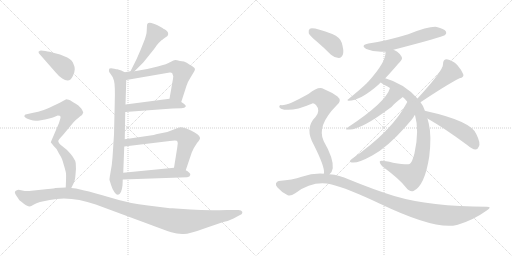
t = 0.00 s
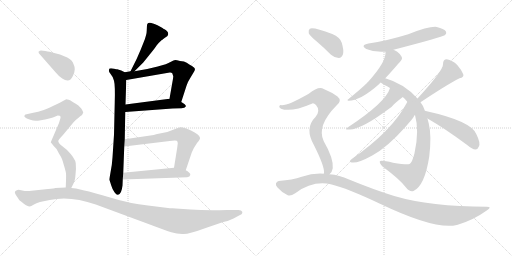
t = 2.92 s
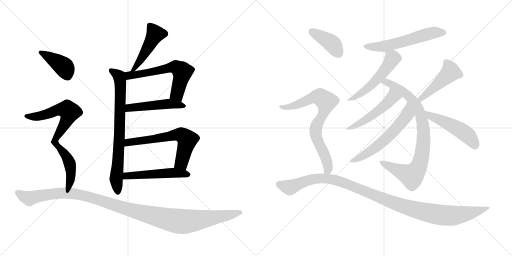
t = 5.84 s
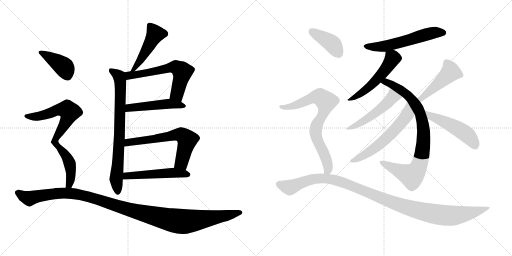
t = 8.75 s
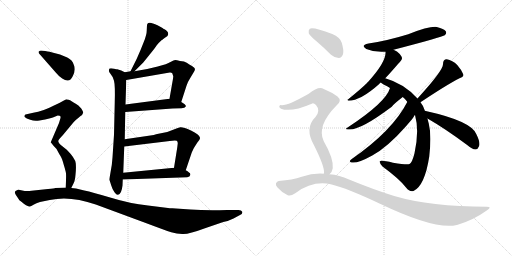
t = 11.67 s
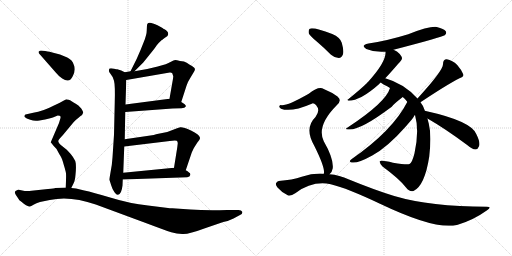
t = 14.59 s

The animated SVG that drew these frames (rendered in a browser with its animation timeline set to each time). Animation: 19 CSS @keyframes rules; one cycle of 14.59 s.

<svg version="1.1" viewBox="0 0 2048 1024" xmlns="http://www.w3.org/2000/svg">
  <g stroke="lightgray" stroke-dasharray="1,1" stroke-width="1" transform="scale(4, 4)">
    <line x1="0" y1="0" x2="256" y2="256"></line>
    <line x1="256" y1="0" x2="0" y2="256"></line>
    <line x1="128" y1="0" x2="128" y2="256"></line>
    <line x1="0" y1="128" x2="256" y2="128"></line>
    <line x1="256" y1="0" x2="512" y2="256"></line>
    <line x1="512" y1="0" x2="256" y2="256"></line>
    <line x1="384" y1="0" x2="384" y2="256"></line>
    <line x1="256" y1="128" x2="512" y2="128"></line>
  </g>
<g transform="scale(1, -1) translate(0, -850)">
   <style type="text/css">
    @keyframes keyframes0 {
      from {
       stroke: black;
       stroke-dashoffset: 472;
       stroke-width: 128;
       }
       61% {
       animation-timing-function: step-end;
       stroke: black;
       stroke-dashoffset: 0;
       stroke-width: 128;
       }
       to {
       stroke: black;
       stroke-width: 1024;
       }
       }
       #make-me-a-hanzi-animation-0 {
         animation: keyframes0 0.634115s both;
         animation-delay: 0.000000s;
         animation-timing-function: linear;
       }
    @keyframes keyframes1 {
      from {
       stroke: black;
       stroke-dashoffset: 763;
       stroke-width: 128;
       }
       71% {
       animation-timing-function: step-end;
       stroke: black;
       stroke-dashoffset: 0;
       stroke-width: 128;
       }
       to {
       stroke: black;
       stroke-width: 1024;
       }
       }
       #make-me-a-hanzi-animation-1 {
         animation: keyframes1 0.870931s both;
         animation-delay: 0.634115s;
         animation-timing-function: linear;
       }
    @keyframes keyframes2 {
      from {
       stroke: black;
       stroke-dashoffset: 607;
       stroke-width: 128;
       }
       66% {
       animation-timing-function: step-end;
       stroke: black;
       stroke-dashoffset: 0;
       stroke-width: 128;
       }
       to {
       stroke: black;
       stroke-width: 1024;
       }
       }
       #make-me-a-hanzi-animation-2 {
         animation: keyframes2 0.743978s both;
         animation-delay: 1.505046s;
         animation-timing-function: linear;
       }
    @keyframes keyframes3 {
      from {
       stroke: black;
       stroke-dashoffset: 491;
       stroke-width: 128;
       }
       62% {
       animation-timing-function: step-end;
       stroke: black;
       stroke-dashoffset: 0;
       stroke-width: 128;
       }
       to {
       stroke: black;
       stroke-width: 1024;
       }
       }
       #make-me-a-hanzi-animation-3 {
         animation: keyframes3 0.649577s both;
         animation-delay: 2.249024s;
         animation-timing-function: linear;
       }
    @keyframes keyframes4 {
      from {
       stroke: black;
       stroke-dashoffset: 635;
       stroke-width: 128;
       }
       67% {
       animation-timing-function: step-end;
       stroke: black;
       stroke-dashoffset: 0;
       stroke-width: 128;
       }
       to {
       stroke: black;
       stroke-width: 1024;
       }
       }
       #make-me-a-hanzi-animation-4 {
         animation: keyframes4 0.766764s both;
         animation-delay: 2.898601s;
         animation-timing-function: linear;
       }
    @keyframes keyframes5 {
      from {
       stroke: black;
       stroke-dashoffset: 514;
       stroke-width: 128;
       }
       63% {
       animation-timing-function: step-end;
       stroke: black;
       stroke-dashoffset: 0;
       stroke-width: 128;
       }
       to {
       stroke: black;
       stroke-width: 1024;
       }
       }
       #make-me-a-hanzi-animation-5 {
         animation: keyframes5 0.668294s both;
         animation-delay: 3.665365s;
         animation-timing-function: linear;
       }
    @keyframes keyframes6 {
      from {
       stroke: black;
       stroke-dashoffset: 399;
       stroke-width: 128;
       }
       56% {
       animation-timing-function: step-end;
       stroke: black;
       stroke-dashoffset: 0;
       stroke-width: 128;
       }
       to {
       stroke: black;
       stroke-width: 1024;
       }
       }
       #make-me-a-hanzi-animation-6 {
         animation: keyframes6 0.574707s both;
         animation-delay: 4.333659s;
         animation-timing-function: linear;
       }
    @keyframes keyframes7 {
      from {
       stroke: black;
       stroke-dashoffset: 770;
       stroke-width: 128;
       }
       71% {
       animation-timing-function: step-end;
       stroke: black;
       stroke-dashoffset: 0;
       stroke-width: 128;
       }
       to {
       stroke: black;
       stroke-width: 1024;
       }
       }
       #make-me-a-hanzi-animation-7 {
         animation: keyframes7 0.876628s both;
         animation-delay: 4.908366s;
         animation-timing-function: linear;
       }
    @keyframes keyframes8 {
      from {
       stroke: black;
       stroke-dashoffset: 1171;
       stroke-width: 128;
       }
       79% {
       animation-timing-function: step-end;
       stroke: black;
       stroke-dashoffset: 0;
       stroke-width: 128;
       }
       to {
       stroke: black;
       stroke-width: 1024;
       }
       }
       #make-me-a-hanzi-animation-8 {
         animation: keyframes8 1.202962s both;
         animation-delay: 5.784994s;
         animation-timing-function: linear;
       }
    @keyframes keyframes9 {
      from {
       stroke: black;
       stroke-dashoffset: 570;
       stroke-width: 128;
       }
       65% {
       animation-timing-function: step-end;
       stroke: black;
       stroke-dashoffset: 0;
       stroke-width: 128;
       }
       to {
       stroke: black;
       stroke-width: 1024;
       }
       }
       #make-me-a-hanzi-animation-9 {
         animation: keyframes9 0.713867s both;
         animation-delay: 6.987956s;
         animation-timing-function: linear;
       }
    @keyframes keyframes10 {
      from {
       stroke: black;
       stroke-dashoffset: 529;
       stroke-width: 128;
       }
       63% {
       animation-timing-function: step-end;
       stroke: black;
       stroke-dashoffset: 0;
       stroke-width: 128;
       }
       to {
       stroke: black;
       stroke-width: 1024;
       }
       }
       #make-me-a-hanzi-animation-10 {
         animation: keyframes10 0.680501s both;
         animation-delay: 7.701823s;
         animation-timing-function: linear;
       }
    @keyframes keyframes11 {
      from {
       stroke: black;
       stroke-dashoffset: 853;
       stroke-width: 128;
       }
       74% {
       animation-timing-function: step-end;
       stroke: black;
       stroke-dashoffset: 0;
       stroke-width: 128;
       }
       to {
       stroke: black;
       stroke-width: 1024;
       }
       }
       #make-me-a-hanzi-animation-11 {
         animation: keyframes11 0.944173s both;
         animation-delay: 8.382324s;
         animation-timing-function: linear;
       }
    @keyframes keyframes12 {
      from {
       stroke: black;
       stroke-dashoffset: 499;
       stroke-width: 128;
       }
       62% {
       animation-timing-function: step-end;
       stroke: black;
       stroke-dashoffset: 0;
       stroke-width: 128;
       }
       to {
       stroke: black;
       stroke-width: 1024;
       }
       }
       #make-me-a-hanzi-animation-12 {
         animation: keyframes12 0.656087s both;
         animation-delay: 9.326497s;
         animation-timing-function: linear;
       }
    @keyframes keyframes13 {
      from {
       stroke: black;
       stroke-dashoffset: 591;
       stroke-width: 128;
       }
       66% {
       animation-timing-function: step-end;
       stroke: black;
       stroke-dashoffset: 0;
       stroke-width: 128;
       }
       to {
       stroke: black;
       stroke-width: 1024;
       }
       }
       #make-me-a-hanzi-animation-13 {
         animation: keyframes13 0.730957s both;
         animation-delay: 9.982584s;
         animation-timing-function: linear;
       }
    @keyframes keyframes14 {
      from {
       stroke: black;
       stroke-dashoffset: 458;
       stroke-width: 128;
       }
       60% {
       animation-timing-function: step-end;
       stroke: black;
       stroke-dashoffset: 0;
       stroke-width: 128;
       }
       to {
       stroke: black;
       stroke-width: 1024;
       }
       }
       #make-me-a-hanzi-animation-14 {
         animation: keyframes14 0.622721s both;
         animation-delay: 10.713541s;
         animation-timing-function: linear;
       }
    @keyframes keyframes15 {
      from {
       stroke: black;
       stroke-dashoffset: 492;
       stroke-width: 128;
       }
       62% {
       animation-timing-function: step-end;
       stroke: black;
       stroke-dashoffset: 0;
       stroke-width: 128;
       }
       to {
       stroke: black;
       stroke-width: 1024;
       }
       }
       #make-me-a-hanzi-animation-15 {
         animation: keyframes15 0.650391s both;
         animation-delay: 11.336262s;
         animation-timing-function: linear;
       }
    @keyframes keyframes16 {
      from {
       stroke: black;
       stroke-dashoffset: 401;
       stroke-width: 128;
       }
       57% {
       animation-timing-function: step-end;
       stroke: black;
       stroke-dashoffset: 0;
       stroke-width: 128;
       }
       to {
       stroke: black;
       stroke-width: 1024;
       }
       }
       #make-me-a-hanzi-animation-16 {
         animation: keyframes16 0.576335s both;
         animation-delay: 11.986653s;
         animation-timing-function: linear;
       }
    @keyframes keyframes17 {
      from {
       stroke: black;
       stroke-dashoffset: 760;
       stroke-width: 128;
       }
       71% {
       animation-timing-function: step-end;
       stroke: black;
       stroke-dashoffset: 0;
       stroke-width: 128;
       }
       to {
       stroke: black;
       stroke-width: 1024;
       }
       }
       #make-me-a-hanzi-animation-17 {
         animation: keyframes17 0.868490s both;
         animation-delay: 12.562988s;
         animation-timing-function: linear;
       }
    @keyframes keyframes18 {
      from {
       stroke: black;
       stroke-dashoffset: 1112;
       stroke-width: 128;
       }
       78% {
       animation-timing-function: step-end;
       stroke: black;
       stroke-dashoffset: 0;
       stroke-width: 128;
       }
       to {
       stroke: black;
       stroke-width: 1024;
       }
       }
       #make-me-a-hanzi-animation-18 {
         animation: keyframes18 1.154948s both;
         animation-delay: 13.431478s;
         animation-timing-function: linear;
       }
</style>
<path d="M 538.0 565.0 L 569.0 596.0 Q 575.0 602.0 598.0 631.0 Q 621.0 659.0 627.0 669.0 Q 634.0 678.0 646.0 689.0 Q 650.0 691.0 653.0 694.0 L 661.0 700.0 Q 671.0 706.0 672.0 710.0 Q 674.0 714.0 671.0 722.0 Q 664.0 730.0 658.0 733.0 Q 653.0 735.0 650.0 738.0 L 630.0 749.0 Q 620.0 754.0 612.0 756.0 Q 595.0 763.0 589.0 754.0 Q 587.0 747.0 587.0 729.0 Q 587.0 711.0 575.0 682.0 Q 564.0 653.0 547.0 615.0 L 522.0 565.0 C 509.0 538.0 517.0 544.0 538.0 565.0 Z" fill="lightgray"></path> 
<path d="M 438.0 130.0 L 445.0 108.0 Q 450.0 91.0 458.0 81.0 Q 466.0 70.0 472.0 71.0 Q 486.0 73.0 490.0 108.0 L 491.0 132.0 L 493.0 159.0 L 497.0 264.0 L 499.0 293.0 L 501.0 402.0 L 502.0 432.0 L 505.0 530.0 C 506.0 558.0 506.0 558.0 499.0 561.0 L 485.0 568.0 L 469.0 573.0 Q 469.0 572.0 457.0 575.0 Q 445.0 578.0 438.0 576.0 Q 432.0 567.0 441.0 556.0 Q 451.0 545.0 456.0 527.0 Q 461.0 508.0 459.0 441.0 L 456.0 311.0 L 450.0 220.0 Q 448.0 188.0 442.0 160.0 Q 437.0 132.0 438.0 130.0 Z" fill="lightgray"></path> 
<path d="M 725.0 442.0 L 746.0 507.0 Q 750.0 521.0 761.0 538.0 L 773.0 558.0 Q 780.0 568.0 780.0 574.0 Q 780.0 579.0 768.0 586.0 Q 757.0 592.0 747.0 599.0 Q 738.0 605.0 720.0 606.0 Q 706.0 610.0 701.0 610.0 Q 696.0 610.0 682.0 602.0 Q 669.0 594.0 631.0 584.0 L 589.0 574.0 L 538.0 565.0 L 522.0 565.0 L 499.0 561.0 C 469.0 556.0 475.0 525.0 505.0 530.0 L 679.0 560.0 Q 685.0 561.0 689.0 557.0 L 693.0 545.0 Q 693.0 539.0 689.0 518.0 L 678.0 455.0 C 673.0 425.0 716.0 413.0 725.0 442.0 Z" fill="lightgray"></path> 
<path d="M 501.0 402.0 L 690.0 416.0 L 726.0 417.0 Q 740.0 418.0 743.0 424.0 Q 746.0 430.0 725.0 442.0 L 678.0 455.0 L 502.0 432.0 C 472.0 428.0 471.0 400.0 501.0 402.0 Z" fill="lightgray"></path> 
<path d="M 743.0 169.0 L 765.0 234.0 Q 765.0 236.0 775.0 257.0 Q 786.0 274.0 788.0 278.0 Q 802.0 294.0 800.0 299.0 Q 797.0 312.0 764.0 328.0 Q 731.0 343.0 721.0 341.0 Q 711.0 338.0 690.0 330.0 L 669.0 322.0 L 629.0 314.0 Q 627.0 314.0 615.0 310.0 L 499.0 293.0 C 469.0 289.0 467.0 260.0 497.0 264.0 L 679.0 286.0 Q 700.0 289.0 707.0 287.0 Q 711.0 284.0 711.0 277.0 L 709.0 260.0 L 696.0 179.0 C 691.0 149.0 733.0 141.0 743.0 169.0 Z" fill="lightgray"></path> 
<path d="M 491.0 132.0 L 749.0 141.0 Q 760.0 143.0 761.0 150.0 Q 763.0 156.0 756.0 160.0 Q 751.0 166.0 743.0 169.0 L 696.0 179.0 L 493.0 159.0 C 463.0 156.0 461.0 131.0 491.0 132.0 Z" fill="lightgray"></path> 
<path d="M 297.0 560.0 L 299.0 573.0 Q 299.0 585.0 295.0 591.0 Q 290.0 610.0 269.0 620.0 L 240.0 632.0 L 209.0 640.0 Q 186.0 646.0 181.0 646.0 L 164.0 648.0 Q 160.0 648.0 154.0 643.0 Q 154.0 638.0 158.0 634.0 L 223.0 560.0 Q 235.0 545.0 249.0 536.0 Q 280.0 514.0 293.0 550.0 Q 297.0 559.0 297.0 560.0 Z" fill="lightgray"></path> 
<path d="M 231.0 388.0 Q 240.0 388.0 241.0 386.0 Q 243.0 381.0 242.0 378.0 L 236.0 358.0 L 203.0 281.0 L 214.0 267.0 Q 227.0 255.0 231.0 245.0 Q 236.0 235.0 242.0 226.0 Q 248.0 217.0 255.0 191.0 Q 263.0 165.0 264.0 156.0 Q 265.0 147.0 263.0 100.0 C 262.0 70.0 272.0 71.0 285.0 98.0 L 293.0 114.0 Q 300.0 125.0 302.0 151.0 Q 305.0 177.0 303.0 197.0 Q 301.0 217.0 267.0 251.0 L 242.0 271.0 Q 234.0 278.0 233.0 285.0 Q 233.0 291.0 251.0 309.0 L 290.0 356.0 Q 293.0 360.0 303.0 370.0 Q 314.0 378.0 321.0 385.0 Q 331.0 391.0 333.0 400.0 Q 333.0 403.0 325.0 416.0 Q 313.0 430.0 303.0 435.0 Q 293.0 440.0 288.0 444.0 Q 283.0 448.0 275.0 451.0 Q 268.0 453.0 265.0 453.0 L 250.0 445.0 Q 237.0 437.0 216.0 428.0 Q 172.0 405.0 133.0 399.0 L 102.0 392.0 Q 98.0 391.0 98.0 386.0 Q 96.0 384.0 100.0 381.0 Q 104.0 377.0 121.0 371.0 Q 138.0 364.0 158.0 368.0 Q 208.0 377.0 214.0 381.0 Q 220.0 384.0 231.0 388.0 Z" fill="lightgray"></path> 
<path d="M 263.0 100.0 L 221.0 98.0 Q 219.0 97.0 192.0 94.0 L 126.0 87.0 Q 106.0 84.0 89.0 88.0 Q 73.0 92.0 70.0 90.0 Q 53.0 86.0 63.0 71.0 L 73.0 56.0 Q 75.0 50.0 87.0 42.0 Q 95.0 35.0 104.0 29.0 Q 115.0 24.0 119.0 24.0 Q 124.0 24.0 134.0 31.0 Q 145.0 38.0 160.0 42.0 L 199.0 50.0 Q 281.0 68.0 383.0 32.0 L 583.0 -42.0 Q 660.0 -71.0 685.0 -79.0 Q 710.0 -87.0 734.0 -86.0 Q 758.0 -86.0 820.0 -63.0 L 893.0 -38.0 Q 917.0 -33.0 934.0 -24.0 L 960.0 -10.0 Q 971.0 -6.0 969.0 3.0 Q 966.0 10.0 954.0 10.0 L 909.0 10.0 Q 826.0 7.0 762.0 12.0 L 689.0 17.0 Q 678.0 17.0 672.0 18.0 L 592.0 28.0 Q 518.0 36.0 444.0 59.0 Q 370.0 81.0 337.0 88.0 L 304.0 96.0 L 285.0 98.0 L 263.0 100.0 Z" fill="lightgray"></path> 
<path d="M 1574.0 651.5 Q 1770.0 702.5 1779.0 709.5 Q 1788.0 716.5 1783.0 725.5 Q 1776.0 735.5 1747.0 742.5 Q 1719.0 746.5 1633.0 713.5 Q 1545.0 686.5 1474.0 676.5 Q 1440.0 669.5 1465.0 654.5 Q 1501.0 639.5 1542.0 643.5 L 1574.0 651.5 Z" fill="lightgray"></path> 
<path d="M 1541.0 537.5 Q 1562.0 559.5 1592.0 594.5 Q 1607.0 610.5 1608.0 616.5 Q 1608.0 623.5 1599.0 634.5 Q 1589.0 646.5 1574.0 651.5 C 1546.0 663.5 1542.0 665.5 1542.0 643.5 Q 1546.0 604.5 1472.0 522.5 Q 1469.0 521.5 1469.0 519.5 Q 1447.0 497.5 1393.0 453.5 Q 1386.0 450.5 1394.0 447.5 Q 1442.0 447.5 1518.0 515.5 Q 1519.0 518.5 1523.0 520.5 L 1541.0 537.5 Z" fill="lightgray"></path> 
<path d="M 1700.0 406.5 Q 1693.0 428.5 1682.0 441.5 L 1670.0 456.5 Q 1616.0 516.5 1541.0 537.5 C 1512.0 546.5 1498.0 536.5 1523.0 520.5 Q 1527.0 516.5 1536.0 511.5 Q 1549.0 505.5 1560.0 498.5 L 1611.0 462.5 Q 1620.0 455.5 1629.0 443.5 L 1660.0 390.5 Q 1678.0 327.5 1658.0 237.5 Q 1649.0 200.5 1638.0 194.5 Q 1629.0 190.5 1572.0 199.5 Q 1521.0 211.5 1519.0 204.5 Q 1518.0 197.5 1530.0 184.5 Q 1597.0 135.5 1624.0 100.5 Q 1639.0 81.5 1654.0 86.5 Q 1699.0 107.5 1717.0 224.5 Q 1727.0 308.5 1715.0 356.5 Q 1712.0 366.5 1710.0 376.5 L 1700.0 406.5 Z" fill="lightgray"></path> 
<path d="M 1560.0 498.5 Q 1544.0 441.5 1392.0 341.5 Q 1374.0 331.5 1396.0 332.5 Q 1442.0 329.5 1567.0 423.5 Q 1570.0 430.5 1611.0 462.5 C 1635.0 481.5 1570.0 526.5 1560.0 498.5 Z" fill="lightgray"></path> 
<path d="M 1629.0 443.5 L 1629.0 442.5 Q 1571.0 328.5 1407.0 214.5 Q 1394.0 204.5 1403.0 201.5 Q 1424.0 192.5 1489.0 228.5 Q 1550.0 261.5 1624.0 345.5 Q 1655.0 381.5 1655.0 383.5 Q 1656.0 387.5 1660.0 390.5 C 1677.0 415.5 1642.0 470.5 1629.0 443.5 Z" fill="lightgray"></path> 
<path d="M 1682.0 441.5 Q 1787.0 511.5 1838.0 537.5 Q 1857.0 541.5 1853.0 553.5 Q 1847.0 569.5 1829.0 590.5 Q 1810.0 609.5 1787.0 613.5 Q 1772.0 613.5 1772.0 593.5 Q 1773.0 568.5 1670.0 456.5 C 1650.0 434.5 1657.0 424.5 1682.0 441.5 Z" fill="lightgray"></path> 
<path d="M 1710.0 376.5 Q 1783.0 334.5 1870.0 269.5 Q 1888.0 253.5 1902.0 252.5 Q 1911.0 252.5 1915.0 263.5 Q 1924.0 276.5 1905.0 314.5 Q 1884.0 366.5 1703.0 406.5 Q 1702.0 407.5 1700.0 406.5 C 1670.0 410.5 1684.0 391.5 1710.0 376.5 Z" fill="lightgray"></path> 
<path d="M 1267.0 684.5 Q 1295.0 660.5 1324.0 631.5 Q 1339.0 618.5 1355.0 618.5 Q 1367.0 619.5 1372.0 633.5 Q 1376.0 648.5 1367.0 679.5 Q 1361.0 700.5 1329.0 714.5 Q 1254.0 742.5 1239.0 735.5 Q 1233.0 731.5 1235.0 717.5 Q 1239.0 707.5 1267.0 684.5 Z" fill="lightgray"></path> 
<path d="M 1318.0 153.5 Q 1328.0 160.5 1331.0 177.5 Q 1335.0 216.5 1295.0 285.5 Q 1265.0 346.5 1346.0 428.5 Q 1370.0 447.5 1350.0 464.5 Q 1329.0 480.5 1295.0 494.5 Q 1274.0 506.5 1235.0 475.5 Q 1151.0 427.5 1126.0 429.5 Q 1119.0 430.5 1117.0 424.5 Q 1116.0 420.5 1124.0 415.5 Q 1163.0 399.5 1247.0 435.5 Q 1254.0 439.5 1264.0 430.5 Q 1283.0 408.5 1262.0 382.5 Q 1216.0 337.5 1257.0 267.5 Q 1299.0 183.5 1296.0 158.5 Q 1295.0 157.5 1295.0 155.5 C 1294.0 125.5 1300.0 129.5 1318.0 153.5 Z" fill="lightgray"></path> 
<path d="M 1295.0 155.5 Q 1252.0 158.5 1207.0 143.5 Q 1170.0 130.5 1115.0 126.5 Q 1108.0 125.5 1104.0 117.5 Q 1101.0 110.5 1110.0 100.5 Q 1126.0 81.5 1151.0 69.5 Q 1161.0 63.5 1181.0 77.5 Q 1250.0 128.5 1323.0 113.5 Q 1389.0 97.5 1520.0 35.5 Q 1742.0 -70.5 1827.0 -49.5 Q 1828.0 -48.5 1831.0 -48.5 Q 1894.0 -29.5 1947.0 8.5 Q 1971.0 23.5 1947.0 23.5 Q 1722.0 23.5 1577.0 66.5 Q 1496.0 91.5 1396.0 132.5 Q 1357.0 150.5 1318.0 153.5 L 1295.0 155.5 Z" fill="lightgray"></path> 
      <clipPath id="make-me-a-hanzi-clip-0">
      <path d="M 538.0 565.0 L 569.0 596.0 Q 575.0 602.0 598.0 631.0 Q 621.0 659.0 627.0 669.0 Q 634.0 678.0 646.0 689.0 Q 650.0 691.0 653.0 694.0 L 661.0 700.0 Q 671.0 706.0 672.0 710.0 Q 674.0 714.0 671.0 722.0 Q 664.0 730.0 658.0 733.0 Q 653.0 735.0 650.0 738.0 L 630.0 749.0 Q 620.0 754.0 612.0 756.0 Q 595.0 763.0 589.0 754.0 Q 587.0 747.0 587.0 729.0 Q 587.0 711.0 575.0 682.0 Q 564.0 653.0 547.0 615.0 L 522.0 565.0 C 509.0 538.0 517.0 544.0 538.0 565.0 Z" fill="lightgray"></path>
      </clipPath>
      <path clip-path="url(#make-me-a-hanzi-clip-0)" d="M 598.0 748.0 L 621.0 714.0 L 547.0 587.0 L 538.0 575.0 L 526.0 571.0 " fill="none" id="make-me-a-hanzi-animation-0" stroke-dasharray="344 688" stroke-linecap="round"></path>

      <clipPath id="make-me-a-hanzi-clip-1">
      <path d="M 438.0 130.0 L 445.0 108.0 Q 450.0 91.0 458.0 81.0 Q 466.0 70.0 472.0 71.0 Q 486.0 73.0 490.0 108.0 L 491.0 132.0 L 493.0 159.0 L 497.0 264.0 L 499.0 293.0 L 501.0 402.0 L 502.0 432.0 L 505.0 530.0 C 506.0 558.0 506.0 558.0 499.0 561.0 L 485.0 568.0 L 469.0 573.0 Q 469.0 572.0 457.0 575.0 Q 445.0 578.0 438.0 576.0 Q 432.0 567.0 441.0 556.0 Q 451.0 545.0 456.0 527.0 Q 461.0 508.0 459.0 441.0 L 456.0 311.0 L 450.0 220.0 Q 448.0 188.0 442.0 160.0 Q 437.0 132.0 438.0 130.0 Z" fill="lightgray"></path>
      </clipPath>
      <path clip-path="url(#make-me-a-hanzi-clip-1)" d="M 443.0 570.0 L 474.0 547.0 L 482.0 510.0 L 478.0 317.0 L 464.0 132.0 L 472.0 81.0 " fill="none" id="make-me-a-hanzi-animation-1" stroke-dasharray="635 1270" stroke-linecap="round"></path>

      <clipPath id="make-me-a-hanzi-clip-2">
      <path d="M 725.0 442.0 L 746.0 507.0 Q 750.0 521.0 761.0 538.0 L 773.0 558.0 Q 780.0 568.0 780.0 574.0 Q 780.0 579.0 768.0 586.0 Q 757.0 592.0 747.0 599.0 Q 738.0 605.0 720.0 606.0 Q 706.0 610.0 701.0 610.0 Q 696.0 610.0 682.0 602.0 Q 669.0 594.0 631.0 584.0 L 589.0 574.0 L 538.0 565.0 L 522.0 565.0 L 499.0 561.0 C 469.0 556.0 475.0 525.0 505.0 530.0 L 679.0 560.0 Q 685.0 561.0 689.0 557.0 L 693.0 545.0 Q 693.0 539.0 689.0 518.0 L 678.0 455.0 C 673.0 425.0 716.0 413.0 725.0 442.0 Z" fill="lightgray"></path>
      </clipPath>
      <path clip-path="url(#make-me-a-hanzi-clip-2)" d="M 506.0 554.0 L 539.0 550.0 L 675.0 579.0 L 707.0 580.0 L 729.0 563.0 L 707.0 475.0 L 721.0 450.0 " fill="none" id="make-me-a-hanzi-animation-2" stroke-dasharray="479 958" stroke-linecap="round"></path>

      <clipPath id="make-me-a-hanzi-clip-3">
      <path d="M 501.0 402.0 L 690.0 416.0 L 726.0 417.0 Q 740.0 418.0 743.0 424.0 Q 746.0 430.0 725.0 442.0 L 678.0 455.0 L 502.0 432.0 C 472.0 428.0 471.0 400.0 501.0 402.0 Z" fill="lightgray"></path>
      </clipPath>
      <path clip-path="url(#make-me-a-hanzi-clip-3)" d="M 508.0 409.0 L 517.0 419.0 L 658.0 434.0 L 737.0 426.0 " fill="none" id="make-me-a-hanzi-animation-3" stroke-dasharray="363 726" stroke-linecap="round"></path>

      <clipPath id="make-me-a-hanzi-clip-4">
      <path d="M 743.0 169.0 L 765.0 234.0 Q 765.0 236.0 775.0 257.0 Q 786.0 274.0 788.0 278.0 Q 802.0 294.0 800.0 299.0 Q 797.0 312.0 764.0 328.0 Q 731.0 343.0 721.0 341.0 Q 711.0 338.0 690.0 330.0 L 669.0 322.0 L 629.0 314.0 Q 627.0 314.0 615.0 310.0 L 499.0 293.0 C 469.0 289.0 467.0 260.0 497.0 264.0 L 679.0 286.0 Q 700.0 289.0 707.0 287.0 Q 711.0 284.0 711.0 277.0 L 709.0 260.0 L 696.0 179.0 C 691.0 149.0 733.0 141.0 743.0 169.0 Z" fill="lightgray"></path>
      </clipPath>
      <path clip-path="url(#make-me-a-hanzi-clip-4)" d="M 504.0 271.0 L 523.0 283.0 L 725.0 311.0 L 749.0 291.0 L 748.0 284.0 L 726.0 200.0 L 703.0 185.0 " fill="none" id="make-me-a-hanzi-animation-4" stroke-dasharray="507 1014" stroke-linecap="round"></path>

      <clipPath id="make-me-a-hanzi-clip-5">
      <path d="M 491.0 132.0 L 749.0 141.0 Q 760.0 143.0 761.0 150.0 Q 763.0 156.0 756.0 160.0 Q 751.0 166.0 743.0 169.0 L 696.0 179.0 L 493.0 159.0 C 463.0 156.0 461.0 131.0 491.0 132.0 Z" fill="lightgray"></path>
      </clipPath>
      <path clip-path="url(#make-me-a-hanzi-clip-5)" d="M 498.0 138.0 L 506.0 147.0 L 690.0 159.0 L 751.0 151.0 " fill="none" id="make-me-a-hanzi-animation-5" stroke-dasharray="386 772" stroke-linecap="round"></path>

      <clipPath id="make-me-a-hanzi-clip-6">
      <path d="M 297.0 560.0 L 299.0 573.0 Q 299.0 585.0 295.0 591.0 Q 290.0 610.0 269.0 620.0 L 240.0 632.0 L 209.0 640.0 Q 186.0 646.0 181.0 646.0 L 164.0 648.0 Q 160.0 648.0 154.0 643.0 Q 154.0 638.0 158.0 634.0 L 223.0 560.0 Q 235.0 545.0 249.0 536.0 Q 280.0 514.0 293.0 550.0 Q 297.0 559.0 297.0 560.0 Z" fill="lightgray"></path>
      </clipPath>
      <path clip-path="url(#make-me-a-hanzi-clip-6)" d="M 161.0 641.0 L 248.0 589.0 L 268.0 553.0 " fill="none" id="make-me-a-hanzi-animation-6" stroke-dasharray="271 542" stroke-linecap="round"></path>

      <clipPath id="make-me-a-hanzi-clip-7">
      <path d="M 231.0 388.0 Q 240.0 388.0 241.0 386.0 Q 243.0 381.0 242.0 378.0 L 236.0 358.0 L 203.0 281.0 L 214.0 267.0 Q 227.0 255.0 231.0 245.0 Q 236.0 235.0 242.0 226.0 Q 248.0 217.0 255.0 191.0 Q 263.0 165.0 264.0 156.0 Q 265.0 147.0 263.0 100.0 C 262.0 70.0 272.0 71.0 285.0 98.0 L 293.0 114.0 Q 300.0 125.0 302.0 151.0 Q 305.0 177.0 303.0 197.0 Q 301.0 217.0 267.0 251.0 L 242.0 271.0 Q 234.0 278.0 233.0 285.0 Q 233.0 291.0 251.0 309.0 L 290.0 356.0 Q 293.0 360.0 303.0 370.0 Q 314.0 378.0 321.0 385.0 Q 331.0 391.0 333.0 400.0 Q 333.0 403.0 325.0 416.0 Q 313.0 430.0 303.0 435.0 Q 293.0 440.0 288.0 444.0 Q 283.0 448.0 275.0 451.0 Q 268.0 453.0 265.0 453.0 L 250.0 445.0 Q 237.0 437.0 216.0 428.0 Q 172.0 405.0 133.0 399.0 L 102.0 392.0 Q 98.0 391.0 98.0 386.0 Q 96.0 384.0 100.0 381.0 Q 104.0 377.0 121.0 371.0 Q 138.0 364.0 158.0 368.0 Q 208.0 377.0 214.0 381.0 Q 220.0 384.0 231.0 388.0 Z" fill="lightgray"></path>
      </clipPath>
      <path clip-path="url(#make-me-a-hanzi-clip-7)" d="M 105.0 386.0 L 166.0 386.0 L 247.0 413.0 L 270.0 411.0 L 278.0 402.0 L 259.0 352.0 L 219.0 284.0 L 261.0 231.0 L 279.0 196.0 L 284.0 161.0 L 276.0 113.0 L 280.0 105.0 " fill="none" id="make-me-a-hanzi-animation-7" stroke-dasharray="642 1284" stroke-linecap="round"></path>

      <clipPath id="make-me-a-hanzi-clip-8">
      <path d="M 263.0 100.0 L 221.0 98.0 Q 219.0 97.0 192.0 94.0 L 126.0 87.0 Q 106.0 84.0 89.0 88.0 Q 73.0 92.0 70.0 90.0 Q 53.0 86.0 63.0 71.0 L 73.0 56.0 Q 75.0 50.0 87.0 42.0 Q 95.0 35.0 104.0 29.0 Q 115.0 24.0 119.0 24.0 Q 124.0 24.0 134.0 31.0 Q 145.0 38.0 160.0 42.0 L 199.0 50.0 Q 281.0 68.0 383.0 32.0 L 583.0 -42.0 Q 660.0 -71.0 685.0 -79.0 Q 710.0 -87.0 734.0 -86.0 Q 758.0 -86.0 820.0 -63.0 L 893.0 -38.0 Q 917.0 -33.0 934.0 -24.0 L 960.0 -10.0 Q 971.0 -6.0 969.0 3.0 Q 966.0 10.0 954.0 10.0 L 909.0 10.0 Q 826.0 7.0 762.0 12.0 L 689.0 17.0 Q 678.0 17.0 672.0 18.0 L 592.0 28.0 Q 518.0 36.0 444.0 59.0 Q 370.0 81.0 337.0 88.0 L 304.0 96.0 L 285.0 98.0 L 263.0 100.0 Z" fill="lightgray"></path>
      </clipPath>
      <path clip-path="url(#make-me-a-hanzi-clip-8)" d="M 70.0 79.0 L 117.0 56.0 L 205.0 75.0 L 305.0 74.0 L 375.0 58.0 L 528.0 8.0 L 713.0 -35.0 L 797.0 -30.0 L 960.0 -1.0 " fill="none" id="make-me-a-hanzi-animation-8" stroke-dasharray="1043 2086" stroke-linecap="round"></path>

      <clipPath id="make-me-a-hanzi-clip-9">
      <path d="M 1574.0 651.5 Q 1770.0 702.5 1779.0 709.5 Q 1788.0 716.5 1783.0 725.5 Q 1776.0 735.5 1747.0 742.5 Q 1719.0 746.5 1633.0 713.5 Q 1545.0 686.5 1474.0 676.5 Q 1440.0 669.5 1465.0 654.5 Q 1501.0 639.5 1542.0 643.5 L 1574.0 651.5 Z" fill="lightgray"></path>
      </clipPath>
      <path clip-path="url(#make-me-a-hanzi-clip-9)" d="M 1467.0 666.5 L 1491.0 661.5 L 1533.0 664.5 L 1716.0 715.5 L 1773.0 719.5 " fill="none" id="make-me-a-hanzi-animation-9" stroke-dasharray="442 884" stroke-linecap="round"></path>

      <clipPath id="make-me-a-hanzi-clip-10">
      <path d="M 1541.0 537.5 Q 1562.0 559.5 1592.0 594.5 Q 1607.0 610.5 1608.0 616.5 Q 1608.0 623.5 1599.0 634.5 Q 1589.0 646.5 1574.0 651.5 C 1546.0 663.5 1542.0 665.5 1542.0 643.5 Q 1546.0 604.5 1472.0 522.5 Q 1469.0 521.5 1469.0 519.5 Q 1447.0 497.5 1393.0 453.5 Q 1386.0 450.5 1394.0 447.5 Q 1442.0 447.5 1518.0 515.5 Q 1519.0 518.5 1523.0 520.5 L 1541.0 537.5 Z" fill="lightgray"></path>
      </clipPath>
      <path clip-path="url(#make-me-a-hanzi-clip-10)" d="M 1549.0 638.5 L 1571.0 618.5 L 1522.0 548.5 L 1456.0 484.5 L 1399.0 451.5 " fill="none" id="make-me-a-hanzi-animation-10" stroke-dasharray="401 802" stroke-linecap="round"></path>

      <clipPath id="make-me-a-hanzi-clip-11">
      <path d="M 1700.0 406.5 Q 1693.0 428.5 1682.0 441.5 L 1670.0 456.5 Q 1616.0 516.5 1541.0 537.5 C 1512.0 546.5 1498.0 536.5 1523.0 520.5 Q 1527.0 516.5 1536.0 511.5 Q 1549.0 505.5 1560.0 498.5 L 1611.0 462.5 Q 1620.0 455.5 1629.0 443.5 L 1660.0 390.5 Q 1678.0 327.5 1658.0 237.5 Q 1649.0 200.5 1638.0 194.5 Q 1629.0 190.5 1572.0 199.5 Q 1521.0 211.5 1519.0 204.5 Q 1518.0 197.5 1530.0 184.5 Q 1597.0 135.5 1624.0 100.5 Q 1639.0 81.5 1654.0 86.5 Q 1699.0 107.5 1717.0 224.5 Q 1727.0 308.5 1715.0 356.5 Q 1712.0 366.5 1710.0 376.5 L 1700.0 406.5 Z" fill="lightgray"></path>
      </clipPath>
      <path clip-path="url(#make-me-a-hanzi-clip-11)" d="M 1532.0 519.5 L 1558.0 517.5 L 1584.0 503.5 L 1641.0 460.5 L 1683.0 389.5 L 1695.0 298.5 L 1685.0 218.5 L 1673.0 180.5 L 1656.0 154.5 L 1644.0 148.5 L 1632.0 152.5 L 1524.0 201.5 " fill="none" id="make-me-a-hanzi-animation-11" stroke-dasharray="725 1450" stroke-linecap="round"></path>

      <clipPath id="make-me-a-hanzi-clip-12">
      <path d="M 1560.0 498.5 Q 1544.0 441.5 1392.0 341.5 Q 1374.0 331.5 1396.0 332.5 Q 1442.0 329.5 1567.0 423.5 Q 1570.0 430.5 1611.0 462.5 C 1635.0 481.5 1570.0 526.5 1560.0 498.5 Z" fill="lightgray"></path>
      </clipPath>
      <path clip-path="url(#make-me-a-hanzi-clip-12)" d="M 1565.0 492.5 L 1570.0 460.5 L 1545.0 433.5 L 1455.0 366.5 L 1400.0 339.5 " fill="none" id="make-me-a-hanzi-animation-12" stroke-dasharray="371 742" stroke-linecap="round"></path>

      <clipPath id="make-me-a-hanzi-clip-13">
      <path d="M 1629.0 443.5 L 1629.0 442.5 Q 1571.0 328.5 1407.0 214.5 Q 1394.0 204.5 1403.0 201.5 Q 1424.0 192.5 1489.0 228.5 Q 1550.0 261.5 1624.0 345.5 Q 1655.0 381.5 1655.0 383.5 Q 1656.0 387.5 1660.0 390.5 C 1677.0 415.5 1642.0 470.5 1629.0 443.5 Z" fill="lightgray"></path>
      </clipPath>
      <path clip-path="url(#make-me-a-hanzi-clip-13)" d="M 1630.0 434.5 L 1629.0 391.5 L 1577.0 328.5 L 1471.0 237.5 L 1408.0 206.5 " fill="none" id="make-me-a-hanzi-animation-13" stroke-dasharray="463 926" stroke-linecap="round"></path>

      <clipPath id="make-me-a-hanzi-clip-14">
      <path d="M 1682.0 441.5 Q 1787.0 511.5 1838.0 537.5 Q 1857.0 541.5 1853.0 553.5 Q 1847.0 569.5 1829.0 590.5 Q 1810.0 609.5 1787.0 613.5 Q 1772.0 613.5 1772.0 593.5 Q 1773.0 568.5 1670.0 456.5 C 1650.0 434.5 1657.0 424.5 1682.0 441.5 Z" fill="lightgray"></path>
      </clipPath>
      <path clip-path="url(#make-me-a-hanzi-clip-14)" d="M 1840.0 550.5 L 1800.0 560.5 L 1686.0 460.5 L 1687.0 451.5 " fill="none" id="make-me-a-hanzi-animation-14" stroke-dasharray="330 660" stroke-linecap="round"></path>

      <clipPath id="make-me-a-hanzi-clip-15">
      <path d="M 1710.0 376.5 Q 1783.0 334.5 1870.0 269.5 Q 1888.0 253.5 1902.0 252.5 Q 1911.0 252.5 1915.0 263.5 Q 1924.0 276.5 1905.0 314.5 Q 1884.0 366.5 1703.0 406.5 Q 1702.0 407.5 1700.0 406.5 C 1670.0 410.5 1684.0 391.5 1710.0 376.5 Z" fill="lightgray"></path>
      </clipPath>
      <path clip-path="url(#make-me-a-hanzi-clip-15)" d="M 1715.0 400.5 L 1723.0 385.5 L 1811.0 347.5 L 1864.0 314.5 L 1901.0 266.5 " fill="none" id="make-me-a-hanzi-animation-15" stroke-dasharray="364 728" stroke-linecap="round"></path>

      <clipPath id="make-me-a-hanzi-clip-16">
      <path d="M 1267.0 684.5 Q 1295.0 660.5 1324.0 631.5 Q 1339.0 618.5 1355.0 618.5 Q 1367.0 619.5 1372.0 633.5 Q 1376.0 648.5 1367.0 679.5 Q 1361.0 700.5 1329.0 714.5 Q 1254.0 742.5 1239.0 735.5 Q 1233.0 731.5 1235.0 717.5 Q 1239.0 707.5 1267.0 684.5 Z" fill="lightgray"></path>
      </clipPath>
      <path clip-path="url(#make-me-a-hanzi-clip-16)" d="M 1244.0 727.5 L 1321.0 681.5 L 1334.0 670.5 L 1353.0 637.5 " fill="none" id="make-me-a-hanzi-animation-16" stroke-dasharray="273 546" stroke-linecap="round"></path>

      <clipPath id="make-me-a-hanzi-clip-17">
      <path d="M 1318.0 153.5 Q 1328.0 160.5 1331.0 177.5 Q 1335.0 216.5 1295.0 285.5 Q 1265.0 346.5 1346.0 428.5 Q 1370.0 447.5 1350.0 464.5 Q 1329.0 480.5 1295.0 494.5 Q 1274.0 506.5 1235.0 475.5 Q 1151.0 427.5 1126.0 429.5 Q 1119.0 430.5 1117.0 424.5 Q 1116.0 420.5 1124.0 415.5 Q 1163.0 399.5 1247.0 435.5 Q 1254.0 439.5 1264.0 430.5 Q 1283.0 408.5 1262.0 382.5 Q 1216.0 337.5 1257.0 267.5 Q 1299.0 183.5 1296.0 158.5 Q 1295.0 157.5 1295.0 155.5 C 1294.0 125.5 1300.0 129.5 1318.0 153.5 Z" fill="lightgray"></path>
      </clipPath>
      <path clip-path="url(#make-me-a-hanzi-clip-17)" d="M 1124.0 422.5 L 1165.0 424.5 L 1258.0 462.5 L 1289.0 458.5 L 1304.0 444.5 L 1295.0 400.5 L 1268.0 351.5 L 1262.0 325.5 L 1266.0 299.5 L 1311.0 191.5 L 1312.0 169.5 L 1301.0 155.5 " fill="none" id="make-me-a-hanzi-animation-17" stroke-dasharray="632 1264" stroke-linecap="round"></path>

      <clipPath id="make-me-a-hanzi-clip-18">
      <path d="M 1295.0 155.5 Q 1252.0 158.5 1207.0 143.5 Q 1170.0 130.5 1115.0 126.5 Q 1108.0 125.5 1104.0 117.5 Q 1101.0 110.5 1110.0 100.5 Q 1126.0 81.5 1151.0 69.5 Q 1161.0 63.5 1181.0 77.5 Q 1250.0 128.5 1323.0 113.5 Q 1389.0 97.5 1520.0 35.5 Q 1742.0 -70.5 1827.0 -49.5 Q 1828.0 -48.5 1831.0 -48.5 Q 1894.0 -29.5 1947.0 8.5 Q 1971.0 23.5 1947.0 23.5 Q 1722.0 23.5 1577.0 66.5 Q 1496.0 91.5 1396.0 132.5 Q 1357.0 150.5 1318.0 153.5 L 1295.0 155.5 Z" fill="lightgray"></path>
      </clipPath>
      <path clip-path="url(#make-me-a-hanzi-clip-18)" d="M 1116.0 113.5 L 1162.0 102.5 L 1247.0 133.5 L 1299.0 136.5 L 1334.0 131.5 L 1382.0 117.5 L 1604.0 28.5 L 1678.0 6.5 L 1764.0 -9.5 L 1840.0 -9.5 L 1938.0 16.5 " fill="none" id="make-me-a-hanzi-animation-18" stroke-dasharray="984 1968" stroke-linecap="round"></path>

</g>
</svg>
